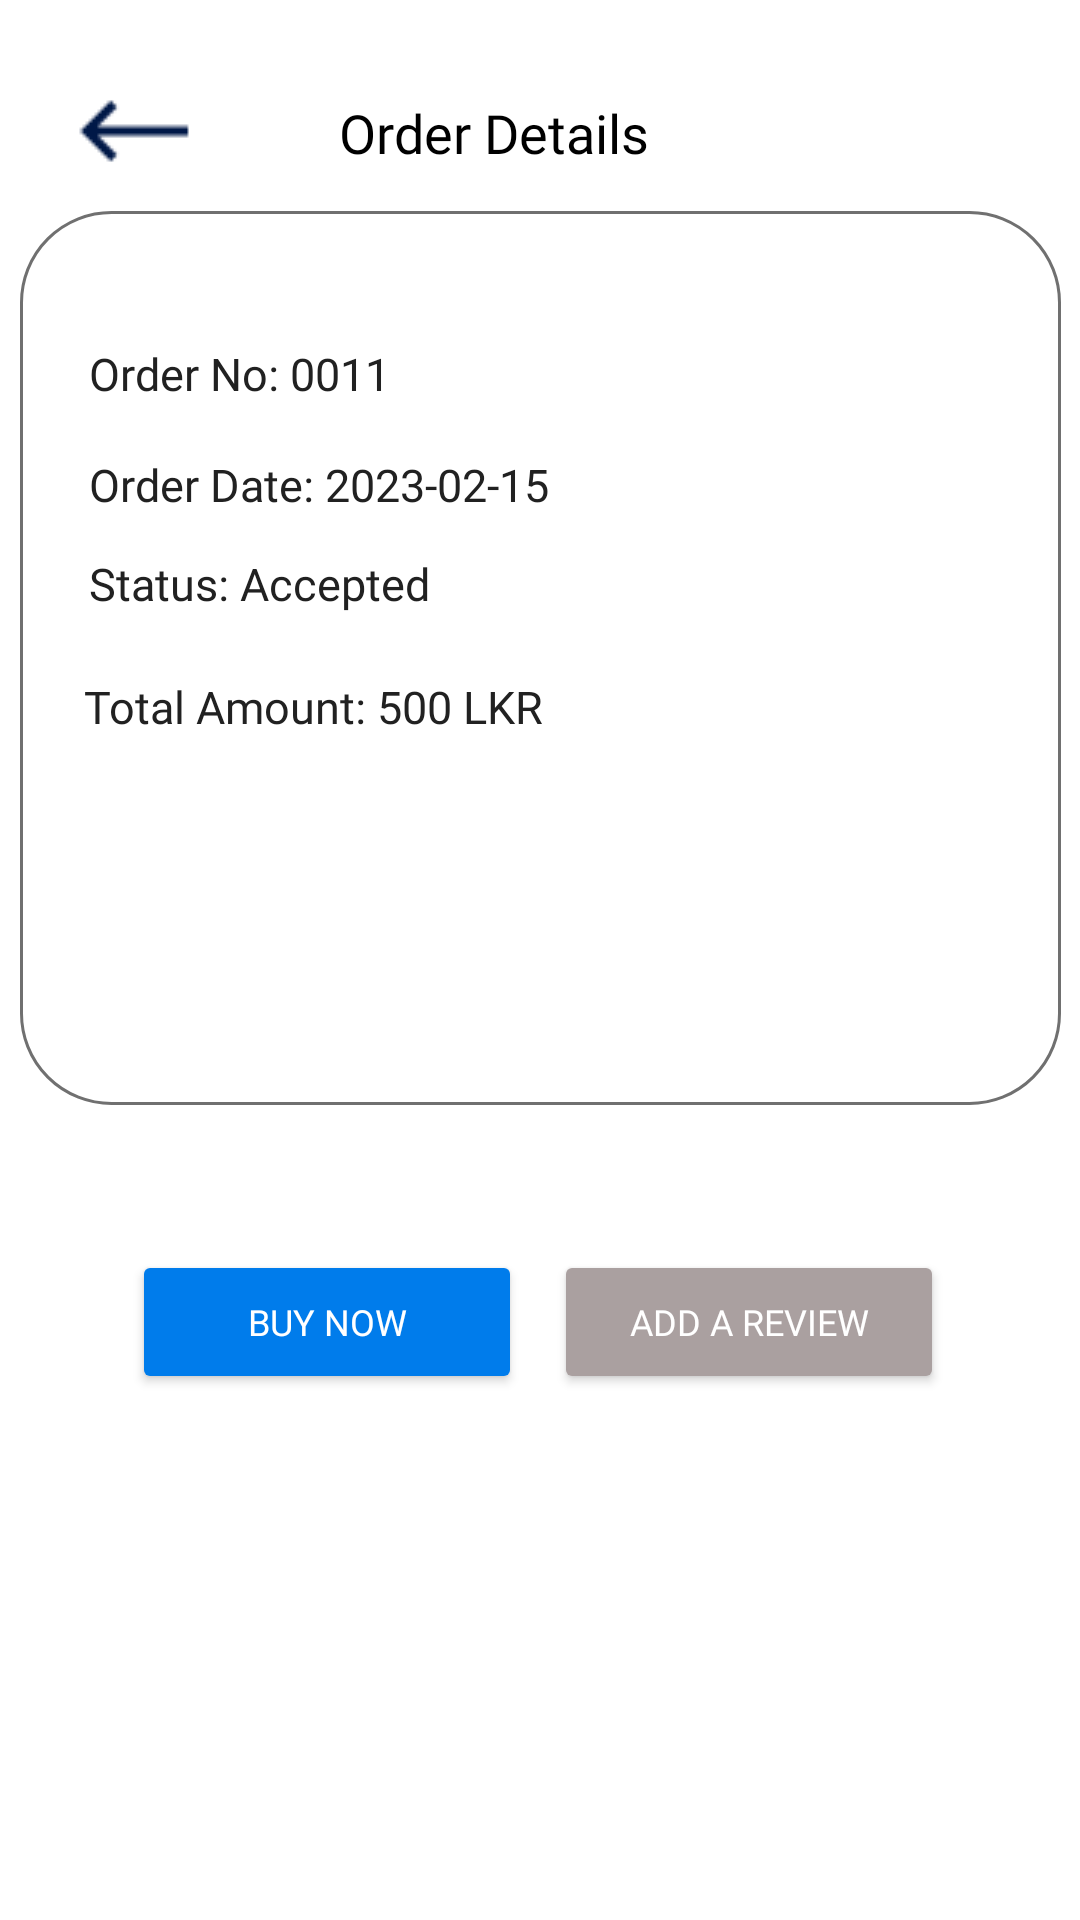

Write the Android layout XML for this screen, with the resource values it uses.
<!-- AndroidManifest.xml: application theme Theme.MyApplication -->
<!-- res/layout/activity_order_details.xml -->
<?xml version="1.0" encoding="utf-8"?>
<androidx.constraintlayout.widget.ConstraintLayout xmlns:android="http://schemas.android.com/apk/res/android"
    xmlns:app="http://schemas.android.com/apk/res-auto"
    xmlns:tools="http://schemas.android.com/tools"
    android:layout_width="match_parent"
    android:layout_height="match_parent"
    tools:context=".OrderDetails">

    <ImageButton
        android:id="@+id/button_arrow"
        android:layout_width="40dp"
        android:layout_height="39dp"
        android:layout_marginTop="24dp"
        android:backgroundTint="#fff"
        android:src="@drawable/blue_arrow_back"
        app:layout_constraintEnd_toEndOf="parent"
        app:layout_constraintHorizontal_bias="0.077"
        app:layout_constraintStart_toStartOf="parent"
        app:layout_constraintTop_toTopOf="parent" />

    <TextView

        android:id="@+id/txt_order_details"
        android:layout_width="wrap_content"
        android:layout_height="wrap_content"
        android:layout_marginTop="32dp"
        android:layout_marginEnd="144dp"
        android:fontFamily="@font/segoe_ui_reg"
        android:text="Order Details"
        android:textAlignment="center"
        android:textColor="#000"
        android:textSize="18sp"
        app:layout_constraintEnd_toEndOf="parent"
        app:layout_constraintHorizontal_bias="1.0"
        app:layout_constraintStart_toEndOf="@+id/button_arrow"
        app:layout_constraintTop_toTopOf="parent" />

    <View

        android:id="@+id/view_order"
        android:layout_width="347dp"
        android:layout_height="298dp"
        android:background="@drawable/order_backgrnd"
        android:visibility="visible"
        app:layout_constraintBottom_toBottomOf="parent"
        app:layout_constraintEnd_toEndOf="parent"
        app:layout_constraintHorizontal_bias="0.515"
        app:layout_constraintStart_toStartOf="parent"
        app:layout_constraintTop_toTopOf="parent"
        app:layout_constraintVertical_bias="0.206"
        tools:visibility="visible" />

    <TextView

        android:id="@+id/txt_order_no"
        android:layout_width="300dp"
        android:layout_height="25dp"
        android:layout_marginTop="44dp"
        android:fontFamily="@font/segui_semibld"
        android:text="Order No: 0011 "
        android:textAlignment="textStart"
        android:textColor="#212121"
        android:textSize="15sp"
        app:layout_constraintEnd_toEndOf="parent"
        app:layout_constraintHorizontal_bias="0.495"
        app:layout_constraintStart_toStartOf="parent"
        app:layout_constraintTop_toTopOf="@+id/view_order" />

    <TextView

        android:id="@+id/txt_order_date"
        android:layout_width="300dp"
        android:layout_height="25dp"
        android:layout_marginTop="12dp"
        android:fontFamily="@font/segui_semibld"
        android:text="Order Date: 2023-02-15"
        android:textAlignment="textStart"
        android:textColor="#212121"
        android:textSize="15sp"
        app:layout_constraintEnd_toEndOf="parent"
        app:layout_constraintHorizontal_bias="0.495"
        app:layout_constraintStart_toStartOf="parent"
        app:layout_constraintTop_toBottomOf="@+id/txt_order_no" />

    <TextView
        android:id="@+id/order_details_txtView7"
        android:layout_width="300dp"
        android:layout_height="25dp"
        android:fontFamily="@font/segui_semibld"
        android:text="Total Amount: 500 LKR"
        android:textAlignment="textStart"
        android:textColor="#212121"
        android:textSize="15sp"
        app:layout_constraintBottom_toBottomOf="@+id/view_order"
        app:layout_constraintEnd_toEndOf="parent"
        app:layout_constraintHorizontal_bias="0.468"
        app:layout_constraintStart_toStartOf="parent"
        app:layout_constraintTop_toBottomOf="@+id/order_details_txtView5"
        app:layout_constraintVertical_bias="0.12" />

    <TextView

        android:id="@+id/order_details_txtView5"
        android:layout_width="300dp"
        android:layout_height="25dp"
        android:layout_marginTop="8dp"
        android:fontFamily="@font/segui_semibld"
        android:text="Status: Accepted"
        android:textAlignment="textStart"
        android:textColor="#212121"
        android:textSize="15sp"
        app:layout_constraintEnd_toEndOf="parent"
        app:layout_constraintHorizontal_bias="0.495"
        app:layout_constraintStart_toStartOf="parent"
        app:layout_constraintTop_toBottomOf="@+id/txt_order_date" />

    <Button
        android:id="@+id/btn_buy_now"
        android:layout_width="130dp"
        android:layout_height="48dp"
        android:backgroundTint="#FF007CEB"
        android:layout_marginStart="10dp"
        android:fontFamily="@font/segui_semibld"
        android:text="Buy Now"
        android:textAlignment="center"
        android:textColor="#fff"
        android:textSize="12sp"
        app:layout_constraintBottom_toBottomOf="parent"
        app:layout_constraintEnd_toEndOf="parent"
        app:layout_constraintHorizontal_bias="0.155"
        app:layout_constraintStart_toStartOf="parent"
        app:layout_constraintTop_toTopOf="parent"
        app:layout_constraintVertical_bias="0.704" />

    <Button
        android:id="@+id/btn_add_review"
        android:layout_width="130dp"
        android:layout_height="48dp"
        android:backgroundTint="#AAA0A0"
        android:layout_marginEnd="10dp"
        android:fontFamily="@font/segui_semibld"
        android:text="Add a Review"
        android:textAlignment="center"
        android:textColor="#fff"
        android:textSize="12sp"
        app:layout_constraintBottom_toBottomOf="parent"
        app:layout_constraintEnd_toEndOf="parent"
        app:layout_constraintHorizontal_bias="0.84"
        app:layout_constraintStart_toStartOf="parent"
        app:layout_constraintTop_toTopOf="parent"
        app:layout_constraintVertical_bias="0.704" />

</androidx.constraintlayout.widget.ConstraintLayout>
<!-- resources referenced by this layout -->
<resources>
  <!-- drawable blue_arrow_back: png bitmap (drawable, 317 bytes) -->
  <!-- drawable order_backgrnd (drawable) -->
  <?xml version="1.0" encoding="utf-8"?>
  <shape xmlns:android="http://schemas.android.com/apk/res/android">
      <solid
          android:color="#fff" >
      </solid>
  
      
      <stroke
          android:width="1dp"
          android:color="#707070" >
      </stroke>
  
      
      <corners
          android:radius="30dp"   >
      </corners>
  
  </shape>
  <style name="Theme.MyApplication" parent="Theme.MaterialComponents.DayNight.DarkActionBar">
          
  
          
  
          
  
          
  
          <item name="colorControlActivated">#5093FE</item>
      </style>
</resources>
